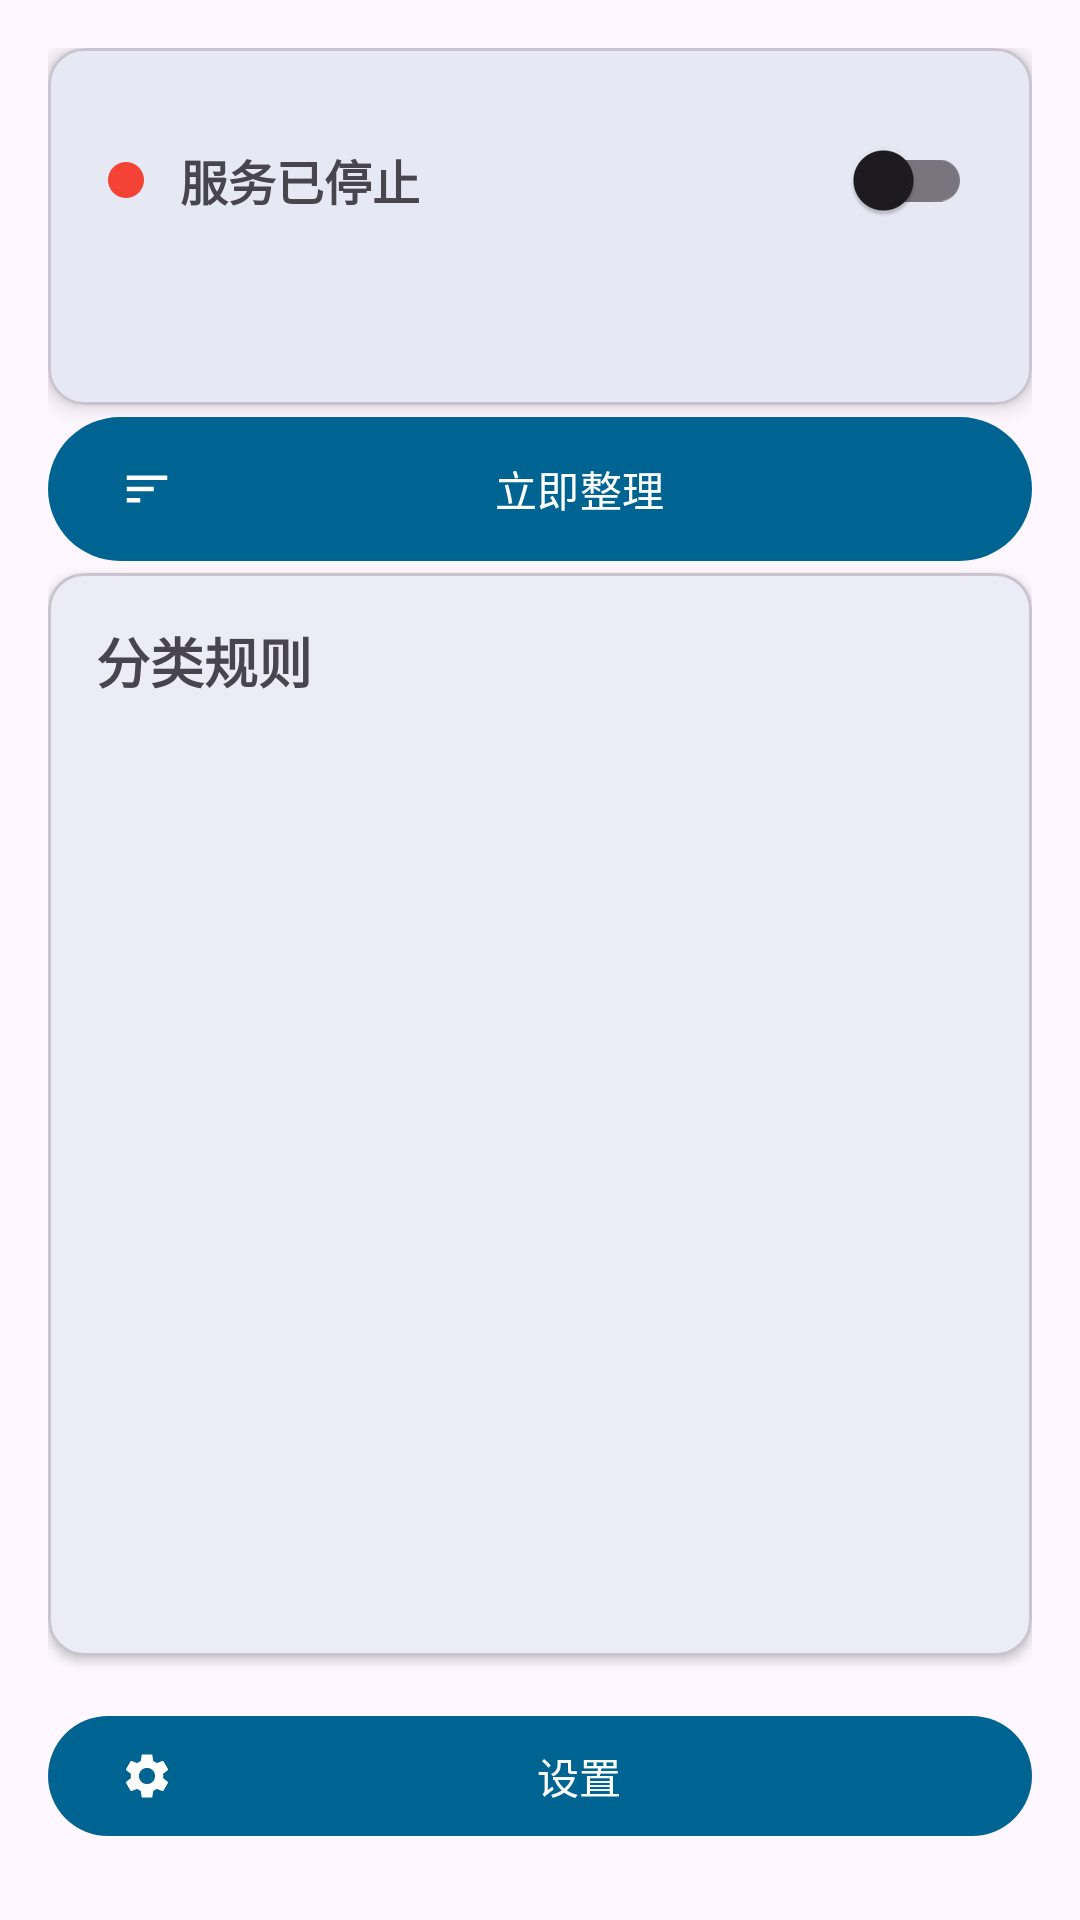

Produce the Android XML layout that renders to this screen, including the resource entries it uses.
<!-- AndroidManifest.xml: activity theme Theme.AutoSort -->
<!-- res/layout/activity_main.xml -->
<?xml version="1.0" encoding="utf-8"?>
<androidx.constraintlayout.widget.ConstraintLayout xmlns:android="http://schemas.android.com/apk/res/android"
    xmlns:app="http://schemas.android.com/apk/res-auto"
    xmlns:tools="http://schemas.android.com/tools"
    android:layout_width="match_parent"
    android:layout_height="match_parent"
    android:padding="16dp"
    tools:context=".MainActivity">

    <com.google.android.material.card.MaterialCardView
        android:id="@+id/statusCard"
        android:layout_width="match_parent"
        android:layout_height="wrap_content"
        android:layout_marginBottom="16dp"
        app:cardCornerRadius="12dp"
        app:cardElevation="4dp"
        app:layout_constraintTop_toTopOf="parent">

        <LinearLayout
            android:layout_width="match_parent"
            android:layout_height="wrap_content"
            android:orientation="vertical"
            android:padding="20dp">

            <LinearLayout
                android:layout_width="match_parent"
                android:layout_height="wrap_content"
                android:gravity="center_vertical"
                android:orientation="horizontal">

                <TextView
                    android:id="@+id/statusIndicator"
                    android:layout_width="12dp"
                    android:layout_height="12dp"
                    android:layout_marginEnd="12dp"
                    android:background="@drawable/status_indicator_off" />

                <TextView
                    android:id="@+id/statusText"
                    android:layout_width="0dp"
                    android:layout_height="wrap_content"
                    android:layout_weight="1"
                    android:text="@string/service_stopped"
                    android:textSize="16sp"
                    android:textStyle="bold" />

                <com.google.android.material.switchmaterial.SwitchMaterial
                    android:id="@+id/monitorSwitch"
                    android:layout_width="wrap_content"
                    android:layout_height="wrap_content" />
            </LinearLayout>

            <TextView
                android:id="@+id/downloadPathText"
                android:layout_width="match_parent"
                android:layout_height="wrap_content"
                android:layout_marginTop="12dp"
                android:ellipsize="middle"
                android:singleLine="true"
                android:textSize="14sp"
                tools:text="/storage/emulated/0/Download" />
        </LinearLayout>
    </com.google.android.material.card.MaterialCardView>

    <com.google.android.material.button.MaterialButton
        android:id="@+id/organizeButton"
        android:layout_width="match_parent"
        android:layout_height="56dp"
        android:layout_marginBottom="16dp"
        android:text="@string/organize_now"
        app:icon="@drawable/ic_sort"
        app:layout_constraintTop_toBottomOf="@id/statusCard" />

    <com.google.android.material.card.MaterialCardView
        android:id="@+id/rulesCard"
        android:layout_width="match_parent"
        android:layout_height="0dp"
        android:layout_marginBottom="16dp"
        app:cardCornerRadius="12dp"
        app:cardElevation="2dp"
        app:layout_constraintBottom_toTopOf="@id/settingsButton"
        app:layout_constraintTop_toBottomOf="@id/organizeButton">

        <LinearLayout
            android:layout_width="match_parent"
            android:layout_height="match_parent"
            android:orientation="vertical">

            <TextView
                android:layout_width="match_parent"
                android:layout_height="wrap_content"
                android:padding="16dp"
                android:text="@string/rules"
                android:textSize="18sp"
                android:textStyle="bold" />

            <androidx.recyclerview.widget.RecyclerView
                android:id="@+id/rulesRecyclerView"
                android:layout_width="match_parent"
                android:layout_height="0dp"
                android:layout_weight="1"
                android:clipToPadding="false"
                android:padding="8dp" />
        </LinearLayout>
    </com.google.android.material.card.MaterialCardView>

    <com.google.android.material.button.MaterialButton
        android:id="@+id/settingsButton"
        android:layout_width="match_parent"
        android:layout_height="wrap_content"
        android:layout_marginBottom="8dp"
        android:text="@string/settings"
        app:icon="@drawable/ic_settings"
        app:layout_constraintBottom_toBottomOf="parent" />

</androidx.constraintlayout.widget.ConstraintLayout>
<!-- resources referenced by this layout -->
<resources>
  <!-- drawable ic_settings (drawable) -->
  <vector xmlns:android="http://schemas.android.com/apk/res/android"
      android:width="24dp"
      android:height="24dp"
      android:viewportWidth="24"
      android:viewportHeight="24">
      <path
          android:fillColor="#FF000000"
          android:pathData="M19.14,12.94c0.04,-0.3 0.06,-0.61 0.06,-0.94 0,-0.32 -0.02,-0.64 -0.07,-0.94l2.03,-1.58c0.18,-0.14 0.23,-0.41 0.12,-0.61l-1.92,-3.32c-0.12,-0.22 -0.37,-0.29 -0.59,-0.22l-2.39,0.96c-0.5,-0.38 -1.03,-0.7 -1.62,-0.94L14.4,2.81c-0.04,-0.24 -0.24,-0.41 -0.48,-0.41h-3.84c-0.24,0 -0.43,0.17 -0.47,0.41L9.25,5.35C8.66,5.59 8.12,5.92 7.63,6.29L5.24,5.33c-0.22,-0.08 -0.47,0 -0.59,0.22L2.74,8.87C2.62,9.08 2.66,9.34 2.86,9.49l2.03,1.58C4.84,11.36 4.8,11.69 4.8,12s0.02,0.64 0.07,0.94l-2.03,1.58c-0.18,0.14 -0.23,0.41 -0.12,0.61l1.92,3.32c0.12,0.22 0.37,0.29 0.59,0.22l2.39,-0.96c0.5,0.38 1.03,0.7 1.62,0.94l0.36,2.54c0.05,0.24 0.24,0.41 0.48,0.41h3.84c0.24,0 0.44,-0.17 0.47,-0.41l0.36,-2.54c0.59,-0.24 1.13,-0.56 1.62,-0.94l2.39,0.96c0.22,0.08 0.47,0 0.59,-0.22l1.92,-3.32c0.12,-0.22 0.07,-0.47 -0.12,-0.61L19.14,12.94zM12,15.6c-1.98,0 -3.6,-1.62 -3.6,-3.6s1.62,-3.6 3.6,-3.6 3.6,1.62 3.6,3.6 -1.62,3.6 -3.6,3.6z"/>
  </vector>
  <!-- drawable ic_sort (drawable) -->
  <vector xmlns:android="http://schemas.android.com/apk/res/android"
      android:width="24dp"
      android:height="24dp"
      android:viewportWidth="24"
      android:viewportHeight="24">
      <path
          android:fillColor="#FF000000"
          android:pathData="M3,18h6v-2L3,16v2zM3,6v2h18L21,6L3,6zM3,13h12v-2L3,11v2z"/>
  </vector>
  <!-- drawable status_indicator_off (drawable) -->
  <shape xmlns:android="http://schemas.android.com/apk/res/android"
      android:shape="oval">
      <solid android:color="#F44336" />
  </shape>
  <string name="organize_now">立即整理</string>
  <string name="rules">分类规则</string>
  <string name="service_stopped">服务已停止</string>
  <string name="settings">设置</string>
  <color name="md_theme_primary">#006493</color>
  <color name="md_theme_onPrimary">#FFFFFF</color>
  <color name="md_theme_primaryContainer">#CAE6FF</color>
  <color name="md_theme_onPrimaryContainer">#001E30</color>
  <color name="md_theme_secondary">#50606E</color>
  <color name="md_theme_onSecondary">#FFFFFF</color>
  <color name="md_theme_secondaryContainer">#D3E5F5</color>
  <color name="md_theme_onSecondaryContainer">#0D1D29</color>
  <color name="md_theme_tertiary">#635A70</color>
  <color name="md_theme_onTertiary">#FFFFFF</color>
  <color name="md_theme_tertiaryContainer">#E9DEF8</color>
  <color name="md_theme_onTertiaryContainer">#1F172B</color>
  <color name="md_theme_error">#BA1A1A</color>
  <color name="md_theme_onError">#FFFFFF</color>
  <color name="md_theme_errorContainer">#FFDAD6</color>
  <color name="md_theme_onErrorContainer">#410002</color>
</resources>
